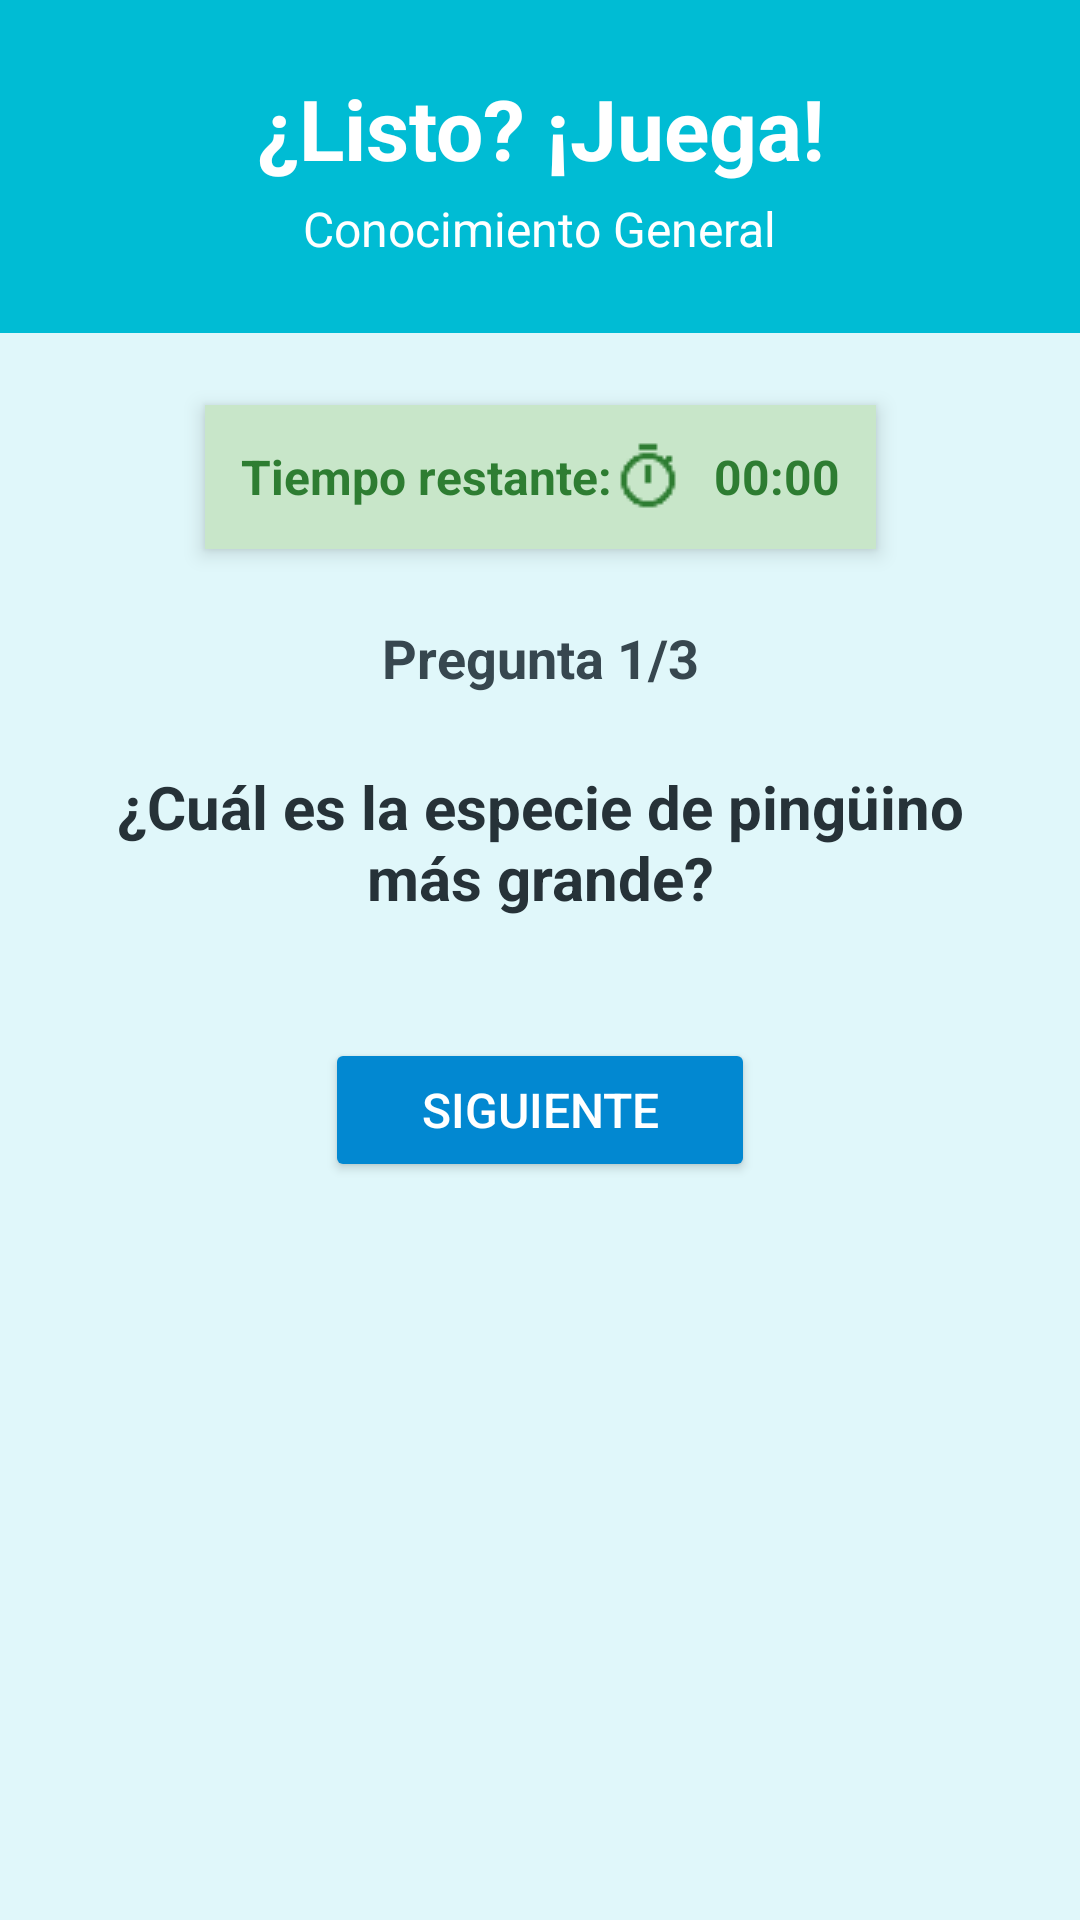

Layout XML and referenced resources for this Android screen:
<!-- AndroidManifest.xml: application theme Theme.Lab3_20191802 -->
<!-- res/layout/activity_preguntas.xml -->
<?xml version="1.0" encoding="utf-8"?>
<androidx.constraintlayout.widget.ConstraintLayout
    xmlns:android="http://schemas.android.com/apk/res/android"
    xmlns:app="http://schemas.android.com/apk/res-auto"
    android:layout_width="match_parent"
    android:layout_height="match_parent"
    android:background="#E0F7FA">

    
    <LinearLayout
        android:id="@+id/header"
        android:layout_width="0dp"
        android:layout_height="wrap_content"
        android:orientation="vertical"
        android:gravity="center"
        android:background="#00BCD4"
        android:padding="24dp"
        app:layout_constraintTop_toTopOf="parent"
        app:layout_constraintStart_toStartOf="parent"
        app:layout_constraintEnd_toEndOf="parent">

        <TextView
            android:id="@+id/titleGame"
            android:layout_width="wrap_content"
            android:layout_height="wrap_content"
            android:text="¿Listo? ¡Juega!"
            android:textColor="#FFFFFF"
            android:textSize="28sp"
            android:textStyle="bold"
            android:gravity="center" />

        <TextView
            android:id="@+id/subTitleGame"
            android:layout_width="wrap_content"
            android:layout_height="wrap_content"
            android:text="Conocimiento General"
            android:textColor="#FFFFFF"
            android:textSize="16sp"
            android:layout_marginTop="4dp"
            android:gravity="center" />
    </LinearLayout>

    
    <LinearLayout
        android:id="@+id/timerLayout"
        android:layout_width="wrap_content"
        android:layout_height="wrap_content"
        android:background="#C8E6C9"
        android:padding="12dp"
        android:orientation="horizontal"
        android:gravity="center_vertical"
        android:layout_marginTop="24dp"
        android:elevation="4dp"
        app:layout_constraintTop_toBottomOf="@id/header"
        app:layout_constraintStart_toStartOf="parent"
        app:layout_constraintEnd_toEndOf="parent">

        <TextView
            android:id="@+id/textTimerLabel"
            android:layout_width="wrap_content"
            android:layout_height="wrap_content"
            android:text="Tiempo restante:"
            android:textColor="#2E7D32"
            android:textStyle="bold"
            android:textSize="16sp" />

        <ImageView
            android:id="@+id/clockIcon"
            android:layout_width="24dp"
            android:layout_height="24dp"
            android:src="@drawable/ic_clock"
            android:layout_marginEnd="8dp"
            app:tint="#2E7D32" />

        <TextView
            android:id="@+id/textTimer"
            android:layout_width="wrap_content"
            android:layout_height="wrap_content"
            android:text="00:00"
            android:textColor="#2E7D32"
            android:textStyle="bold"
            android:textSize="16sp"
            android:layout_marginStart="2dp" />
    </LinearLayout>


    
    <TextView
        android:id="@+id/textPreguntaActual"
        android:layout_width="wrap_content"
        android:layout_height="wrap_content"
        android:text="Pregunta 1/3"
        android:textSize="18sp"
        android:textColor="#37474F"
        android:textStyle="bold"
        android:layout_marginTop="24dp"
        app:layout_constraintTop_toBottomOf="@id/timerLayout"
        app:layout_constraintStart_toStartOf="parent"
        app:layout_constraintEnd_toEndOf="parent" />

    
    <TextView
        android:id="@+id/textPregunta"
        android:layout_width="0dp"
        android:layout_height="wrap_content"
        android:text="¿Cuál es la especie de pingüino más grande?"
        android:textSize="20sp"
        android:textStyle="bold"
        android:gravity="center"
        android:textColor="#263238"
        android:layout_margin="24dp"
        app:layout_constraintTop_toBottomOf="@id/textPreguntaActual"
        app:layout_constraintStart_toStartOf="parent"
        app:layout_constraintEnd_toEndOf="parent" />

    
    <RadioGroup
        android:id="@+id/radioGroupOpciones"
        android:layout_width="0dp"
        android:layout_height="wrap_content"
        android:orientation="vertical"
        android:layout_marginHorizontal="32dp"
        android:layout_marginTop="16dp"
        app:layout_constraintTop_toBottomOf="@id/textPregunta"
        app:layout_constraintStart_toStartOf="parent"
        app:layout_constraintEnd_toEndOf="parent"/>

    
    <Button
        android:id="@+id/btnSiguiente"
        android:layout_width="wrap_content"
        android:layout_height="wrap_content"
        android:text="Siguiente"
        android:backgroundTint="#0288D1"
        android:textColor="#FFFFFF"
        android:textSize="16sp"
        android:layout_marginTop="24dp"
        android:paddingHorizontal="32dp"
        android:paddingVertical="12dp"
        android:elevation="4dp"
        android:fontFamily="sans-serif-medium"
        app:layout_constraintTop_toBottomOf="@id/radioGroupOpciones"
        app:layout_constraintStart_toStartOf="parent"
        app:layout_constraintEnd_toEndOf="parent"/>
</androidx.constraintlayout.widget.ConstraintLayout>
<!-- resources referenced by this layout -->
<resources>
  <!-- drawable ic_clock: png bitmap (drawable, 509 bytes) -->
  <style name="Theme.Lab3_20191802" parent="Base.Theme.Lab3_20191802" />
  <style name="Base.Theme.Lab3_20191802" parent="Theme.Material3.DayNight.NoActionBar">
          
          
      </style>
</resources>
